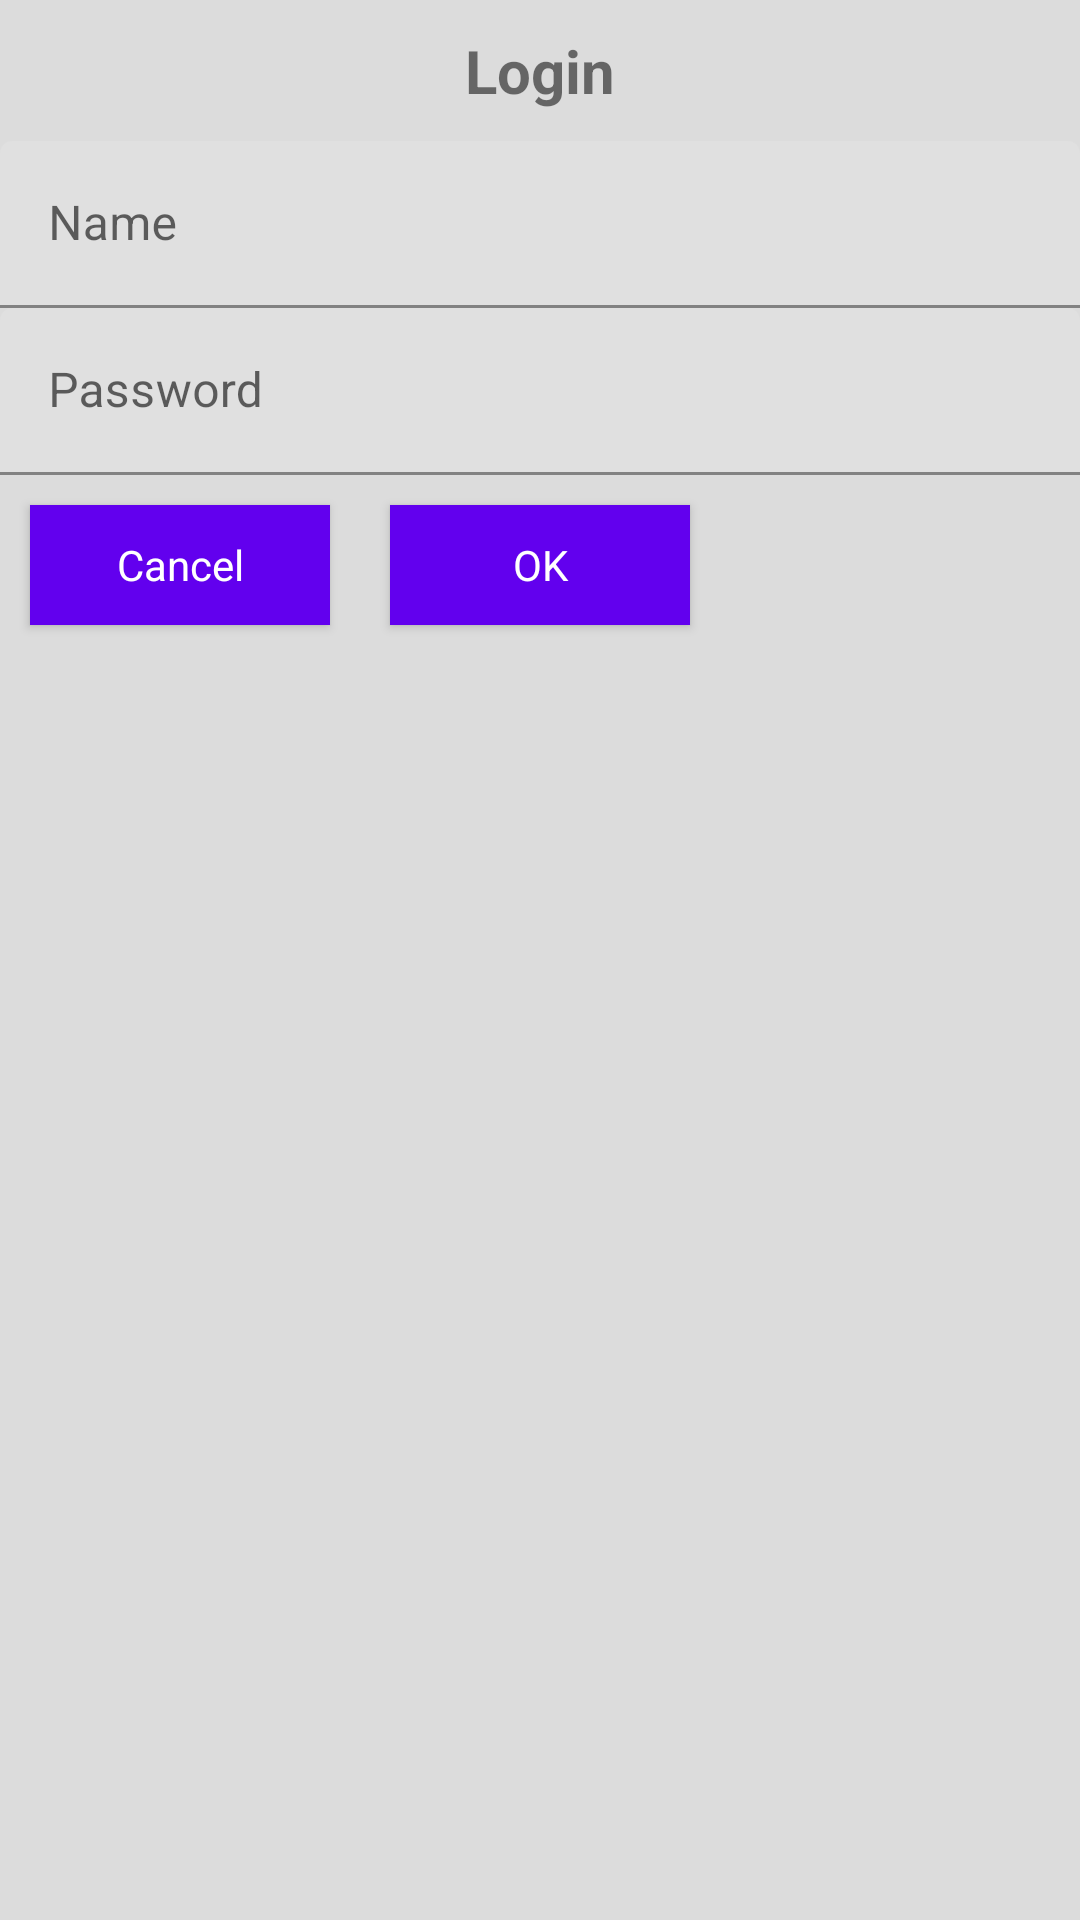

Reconstruct the res/layout file that produces this screen, plus the resources it refers to.
<!-- AndroidManifest.xml: fallback theme Theme.MaterialComponents.DayNight.NoActionBar -->
<!-- res/layout/dialog_login.xml -->
<?xml version="1.0" encoding="utf-8"?>
<LinearLayout
    xmlns:android="http://schemas.android.com/apk/res/android"
    xmlns:app="http://schemas.android.com/apk/res-auto"
    xmlns:tools="http://schemas.android.com/tools"
    android:id="@+id/callMain"
    android:layout_width="wrap_content"
    android:layout_height="wrap_content"
    android:background="@color/grey"
    android:orientation="vertical"
    tools:ignore="ButtonOrder" >

    <FrameLayout
        android:layout_width="fill_parent"
        android:layout_height="wrap_content" >

        <TextView
            android:layout_gravity="center_horizontal|center_vertical"
            android:layout_width="wrap_content"
            android:layout_height="wrap_content"
            android:textSize="@dimen/dialog_title_font"
            android:padding="10dp"
            android:text="@string/title_login"
            android:textStyle="bold" />

        <ImageView
            android:id="@+id/imageView_close"
            android:layout_width="wrap_content"
            android:layout_height="wrap_content"
            android:layout_gravity="top|end"
            android:clickable="true"
            android:src="@drawable/icon"
            android:visibility="gone"
            tools:ignore="ContentDescription" />
    </FrameLayout>

    <android.support.design.widget.TextInputLayout
        android:layout_width="match_parent"
        android:layout_height="wrap_content"
        android:id="@+id/view1"
        android:paddingStart="@dimen/snackbar_padding_horizontal"
        android:paddingEnd="@dimen/snackbar_padding_horizontal"
        app:hintTextAppearance="@style/TextAppearance.App.TextInputLayout">
        <EditText
            android:layout_width="match_parent"
            android:layout_height="wrap_content"
            android:id="@+id/nameEditText"
            android:ems="10"
            android:layout_alignParentTop="true"
            android:textCursorDrawable="@null"
            android:hint="@string/login_name"/>
    </android.support.design.widget.TextInputLayout>


    <android.support.design.widget.TextInputLayout
        android:layout_width="match_parent"
        android:layout_height="wrap_content"
        android:id="@+id/view2"
        xmlns:app="http://schemas.android.com/apk/res-auto"
        android:paddingStart="@dimen/snackbar_padding_horizontal"
        android:paddingEnd="@dimen/snackbar_padding_horizontal"
        app:hintTextAppearance="@style/TextAppearance.App.TextInputLayout">
        <EditText
            android:layout_width="match_parent"
            android:layout_height="wrap_content"
            android:inputType="textPassword"
            android:hint="@string/login_password"
            android:ems="10"
            android:id="@+id/passwordEditText"
            android:layout_below="@+id/view"
            android:layout_alignParentEnd="true"
            android:textCursorDrawable="@null"
            tools:ignore="RtlCompat" />
    </android.support.design.widget.TextInputLayout>

    <LinearLayout
        android:layout_width="match_parent"
        android:layout_height="wrap_content"
        android:orientation="horizontal"
        android:paddingStart="@dimen/snackbar_padding_horizontal"
        android:paddingEnd="@dimen/snackbar_padding_horizontal">

        <Button
            style="?android:attr/buttonBarStyle"
            android:id="@+id/buttonCancel"
            android:layout_width="100dp"
            android:layout_height="40dp"
            android:layout_margin="10dp"
            android:background="@android:color/darker_gray"
            android:text="@android:string/cancel"
            />

        <Button
            style="?android:attr/buttonBarStyle"
            android:id="@+id/buttonSubmit"
            android:layout_width="100dp"
            android:layout_height="40dp"
            android:layout_margin="10dp"
            android:background="@android:color/darker_gray"
            android:text="@android:string/ok" />
    </LinearLayout>
</LinearLayout>
<!-- resources referenced by this layout -->
<resources>
  <color name="grey">#DCDCDC</color>
  <dimen name="dialog_title_font">20sp</dimen>
  <!-- drawable icon: png bitmap (drawable, 19689 bytes) -->
  <string name="login_name">Name</string>
  <string name="login_password">Password</string>
  <string name="title_login">Login</string>
  <style name="TextAppearance.App.TextInputLayout" parent="@style/TextAppearance.AppCompat">
          
      </style>
</resources>
